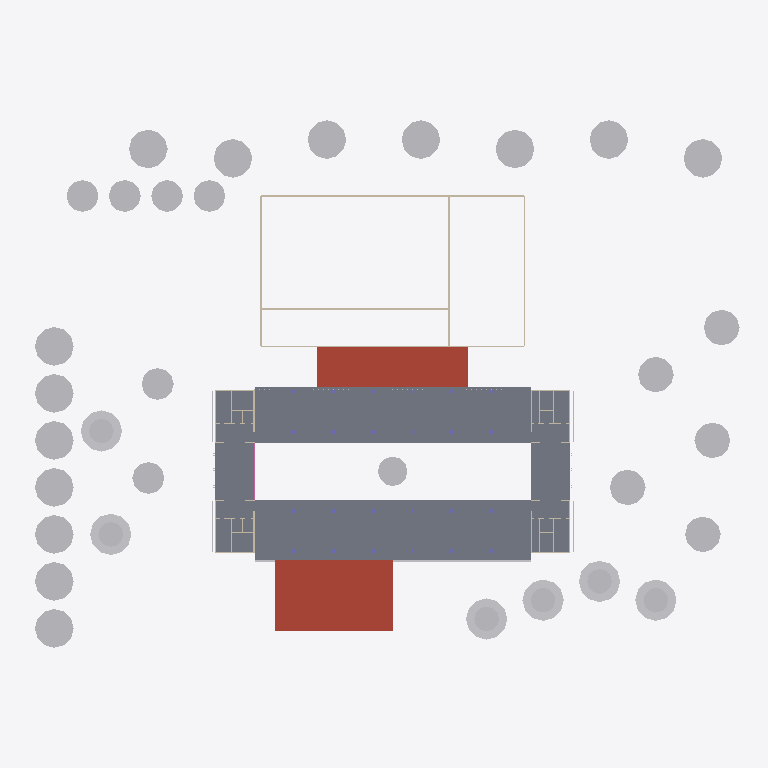
Plan cut of the same IFC building model at storey 'L01' (level 6.00 m, cut at 7.40 m), seen from above with north up, elements coloured by IFC class: 37 other elements (light grey), 24 walls (beige), 3 slabs (grey), 2 roofs (red-brown), 1 railing (pink). Cut surfaces are drawn darker.
Extent 151.3 m × 115.0 m × 53.7 m (x, y, z). Storeys (13): B1 at -4.50 m; L00 at 0.00 m; L01 at 6.00 m; L02 at 11.00 m; L03 at 15.50 m; L04 at 18.90 m; L05 at 22.30 m; L06 at 25.70 m; L07 at 29.10 m; L08 at 32.50 m; L09 at 35.90 m; L10 at 39.30 m; ROOF at 42.70 m. Elements (1630): 1104 IfcWall, 316 IfcColumn, 51 IfcRailing, 38 IfcSlab, 35 IfcCurtainWall, 35 IfcGeographicElement, 25 IfcShadingDevice, 14 IfcBuildingElementProxy, 9 IfcRoof, 3 IfcWindow.

HEADER;
FILE_DESCRIPTION(('ViewDefinition [CoordinationView]'),'2;1');
FILE_NAME('','2026-10-27T21:34:46',(''),(''),'IfcOpenShell 0.9.0post1+b5e509b','IfcOpenShell 0.9.0post1+b5e509b','');
FILE_SCHEMA(('IFC4'));
ENDSEC;
DATA;
#11=IFCPROJECT('0wUv18L552E8UHhaZBX3rj',$,'VAYU Hotel',$,$,'VAYU - 5-star hotel, Bengaluru','Concept design',(#9),#5);
#15=IFCSITE('0p$9wCi4TEvPnAOGKCtJyH',$,'Bengaluru site (160 x 130 m)',$,$,#14,$,$,.ELEMENT.,(12,58,12),(77,35,24),920.0,$,$);
#19=IFCBUILDING('0SML_A$hz9kuJmTWUIh5P$',$,'VAYU Hotel','5-star hotel, 194 keys, performative bioclimatic design',$,#18,$,$,.ELEMENT.,$,$,$);
#25=IFCBUILDINGSTOREY('3Ngi2fRgL3YOe53MW8GSDX',$,'B1',$,$,#24,$,'Basement: parking, laundry, plant, staff',.ELEMENT.,-4.5);
#29=IFCBUILDINGSTOREY('0tEes2jEvDKxaSAiX1jFhm',$,'L00',$,$,#28,$,'Lobby, all-day dining, water court, ballroom',.ELEMENT.,0.0);
#33=IFCBUILDINGSTOREY('1MlxXdV4v8me8X4cPVLySA',$,'L01',$,$,#32,$,'Specialty restaurant, meeting rooms',.ELEMENT.,6.0);
#37=IFCBUILDINGSTOREY('3wj8qrGXz6pg$evOyV57BA',$,'L02',$,$,#36,$,'Spa, fitness, club lounge',.ELEMENT.,11.0);
#41=IFCBUILDINGSTOREY('1GGv2X2DjFZRw08H9Hr3C5',$,'L03',$,$,#40,$,'Guest rooms',.ELEMENT.,15.5);
#45=IFCBUILDINGSTOREY('3sKDJtD_15YuDg$SNM_J8d',$,'L04',$,$,#44,$,'Guest rooms',.ELEMENT.,18.9);
#49=IFCBUILDINGSTOREY('1hc7cahUH268NLYmrQqXjh',$,'L05',$,$,#48,$,'Guest rooms',.ELEMENT.,22.3);
#53=IFCBUILDINGSTOREY('0vX0ews8n669yuauh3SYI2',$,'L06',$,$,#52,$,'Guest rooms',.ELEMENT.,25.7);
#57=IFCBUILDINGSTOREY('1cuE7t_z11xfuF63hJfJCE',$,'L07',$,$,#56,$,'Guest rooms',.ELEMENT.,29.1);
#61=IFCBUILDINGSTOREY('0m6U7dycD2av$K8r$cq9TA',$,'L08',$,$,#60,$,'Guest rooms',.ELEMENT.,32.5);
#65=IFCBUILDINGSTOREY('2KwflKfOv7MhlSDTiL_ZFd',$,'L09',$,$,#64,$,'Guest rooms',.ELEMENT.,35.9);
#69=IFCBUILDINGSTOREY('01K2e$Zg98SgoTZYgYTBbn',$,'L10',$,$,#68,$,'Suites floor',.ELEMENT.,39.3);
#73=IFCBUILDINGSTOREY('3LnKxiywnB2gpIrTADUv63',$,'ROOF',$,$,#72,$,'Sky bar, PV parasol, solar chimney',.ELEMENT.,42.7);
#3169=IFCSLAB('23Ixdu$DX89uxSavkMWDIb',$,'Floor plate',$,$,#3168,#3165,'VH-0165',.FLOOR.);
#37317=IFCROOF('2eKhAu7Pz2Yg6QpcgdAhsh',$,'Porte-cochere PV canopy',$,$,#37316,#37313,'VH-1573',.FLAT_ROOF.);
#37263=IFCROOF('0yKKWxEY9FIgWeZR_S9JuZ',$,'Link roof (green)',$,$,#37262,#37259,'VH-1570',.FLAT_ROOF.);
#3187=IFCSLAB('2xeme0rbj7WOWkbEnCXql6',$,'South balcony / overhang',$,$,#3186,#3183,'VH-0166',.FLOOR.);
#40503=IFCGEOGRAPHICELEMENT('0ADk2Voe5AU92DMPQnxD4Y',$,'Gulmohar',$,'Tree',#40502,#40499,'VH-1613',.USERDEFINED.);
#40011=IFCGEOGRAPHICELEMENT('1zqCXYenbEP9EWX41frWNs',$,'Gulmohar',$,'Tree',#40010,#40007,'VH-1607',.USERDEFINED.);
#40421=IFCGEOGRAPHICELEMENT('25bsdreOb5TuejkwQjBdgA',$,'Gulmohar',$,'Tree',#40420,#40417,'VH-1612',.USERDEFINED.);
#40585=IFCGEOGRAPHICELEMENT('0nz$qiq$DAueZZQogHRmbb',$,'Gulmohar',$,'Tree',#40584,#40581,'VH-1614',.USERDEFINED.);
#40175=IFCGEOGRAPHICELEMENT('2E5NJI7zv2vBu4xbUY1q8D',$,'Gulmohar',$,'Tree',#40174,#40171,'VH-1609',.USERDEFINED.);
#40339=IFCGEOGRAPHICELEMENT('20Q$ZuTWr0wB06nz94cT90',$,'Gulmohar',$,'Tree',#40338,#40335,'VH-1611',.USERDEFINED.);
#39519=IFCGEOGRAPHICELEMENT('1e7y8v6M90Me6n1WR0kxKJ',$,'Rain tree',$,'Tree',#39518,#39515,'VH-1601',.USERDEFINED.);
#39437=IFCGEOGRAPHICELEMENT('1jDHqnSF5EpBUgjA7ptCtC',$,'Rain tree',$,'Tree',#39436,#39433,'VH-1600',.USERDEFINED.);
#39683=IFCGEOGRAPHICELEMENT('0YBnsfrtb37BuXxEhyQHhx',$,'Rain tree',$,'Tree',#39682,#39679,'VH-1603',.USERDEFINED.);
#39601=IFCGEOGRAPHICELEMENT('0jtHESeEv0$QZ18XEFyc8$',$,'Rain tree',$,'Tree',#39600,#39597,'VH-1602',.USERDEFINED.);
#39847=IFCGEOGRAPHICELEMENT('0cG238nJzBCQRy0XYAVXXS',$,'Rain tree',$,'Tree',#39846,#39843,'VH-1605',.USERDEFINED.);
#39765=IFCGEOGRAPHICELEMENT('3NAkuBReP0pAiAb4Q8CbGt',$,'Rain tree',$,'Tree',#39764,#39761,'VH-1604',.USERDEFINED.);
#39929=IFCGEOGRAPHICELEMENT('39g7h71Vb0xuIwVsUFc54h',$,'Rain tree',$,'Tree',#39928,#39925,'VH-1606',.USERDEFINED.);
#41569=IFCGEOGRAPHICELEMENT('1r2YelUrT21uF86Eu6Q8bV',$,'Rain tree',$,'Tree',#41568,#41565,'VH-1626',.USERDEFINED.);
#41241=IFCGEOGRAPHICELEMENT('3eTFjlY4524hg9IhQrliN8',$,'Rain tree',$,'Tree',#41240,#41237,'VH-1622',.USERDEFINED.);
#41159=IFCGEOGRAPHICELEMENT('378JoLYHf9Me5gXabbRKxS',$,'Rain tree',$,'Tree',#41158,#41155,'VH-1621',.USERDEFINED.);
#41077=IFCGEOGRAPHICELEMENT('1j6k8h3iP4PRTZ_BSyBCDE',$,'Rain tree',$,'Tree',#41076,#41073,'VH-1620',.USERDEFINED.);
#41323=IFCGEOGRAPHICELEMENT('1EWM4yXX1FBhh1nqVGvhHI',$,'Rain tree',$,'Tree',#41322,#41319,'VH-1623',.USERDEFINED.);
#41405=IFCGEOGRAPHICELEMENT('0eRZwwx4n0QQa5liLSB9BX',$,'Rain tree',$,'Tree',#41404,#41401,'VH-1624',.USERDEFINED.);
#41487=IFCGEOGRAPHICELEMENT('1FNxK3pCzBoxLipq3IPrwP',$,'Rain tree',$,'Tree',#41486,#41483,'VH-1625',.USERDEFINED.);
#40749=IFCGEOGRAPHICELEMENT('3cG2w_AX13gx6KaPwkynB0',$,'Neem',$,'Tree',#40748,#40745,'VH-1616',.USERDEFINED.);
#40995=IFCGEOGRAPHICELEMENT('1fbv3Dz9r509zUx8_XVsDA',$,'Neem',$,'Tree',#40994,#40991,'VH-1619',.USERDEFINED.);
#40913=IFCGEOGRAPHICELEMENT('3sM_f_PCn1oBo8JOogAk3G',$,'Neem',$,'Tree',#40912,#40909,'VH-1618',.USERDEFINED.);
#40667=IFCGEOGRAPHICELEMENT('1gjGvstvjB0P_zpnDaufDX',$,'Neem',$,'Tree',#40666,#40663,'VH-1615',.USERDEFINED.);
#40831=IFCGEOGRAPHICELEMENT('34S0PNEozE8PYq0tISNKgz',$,'Neem',$,'Tree',#40830,#40827,'VH-1617',.USERDEFINED.);
#3205=IFCSLAB('1dz_YStBj61OIdopaawi7r',$,'North sunshade',$,$,#3204,#3201,'VH-0167',.FLOOR.);
#39191=IFCGEOGRAPHICELEMENT('3meHzhivbA4uH2YFHtCy2K',$,'Pink tabebuia',$,'Tree',#39190,#39187,'VH-1597',.USERDEFINED.);
#40093=IFCGEOGRAPHICELEMENT('1JsgQpOTL4khXVQF5Kyoi3',$,'Pink tabebuia',$,'Tree',#40092,#40089,'VH-1608',.USERDEFINED.);
#40257=IFCGEOGRAPHICELEMENT('2um2xewXj7wv$ZSI5J8WO2',$,'Pink tabebuia',$,'Tree',#40256,#40253,'VH-1610',.USERDEFINED.);
#39109=IFCGEOGRAPHICELEMENT('3bavBMyJnFBuiPSjT$HsAs',$,'Pink tabebuia',$,'Tree',#39108,#39105,'VH-1596',.USERDEFINED.);
#39355=IFCGEOGRAPHICELEMENT('0oDBDta9jFNOMPWKrEzjts',$,'Pink tabebuia',$,'Tree',#39354,#39351,'VH-1599',.USERDEFINED.);
#39273=IFCGEOGRAPHICELEMENT('0zIaMo$qD8kPCtSj5e2SMY',$,'Pink tabebuia',$,'Tree',#39272,#39269,'VH-1598',.USERDEFINED.);
#41651=IFCGEOGRAPHICELEMENT('113dRt6BzFqBRglY_oLJ7P',$,'Atrium ficus',$,'Tree',#41650,#41647,'VH-1627',.USERDEFINED.);
#37057=IFCWALL('17OJNHNT58iANgHyzWHly3',$,'Ballroom wing wall',$,$,#37056,#37053,'VH-1559',.STANDARD.);
#37093=IFCWALL('3vUX0QUfH5pAnyxkoT3k7t',$,'Ballroom / pre-function wall',$,$,#37092,#37089,'VH-1561',.STANDARD.);
#37503=IFCBUILDINGELEMENTPROXY('1HN03JCUb3ThSP0zZpIKx9',$,'Balcony garden: terracotta trough + bougainvillea',$,$,#37502,#37499,'VH-1582',.NOTDEFINED.);
#37075=IFCWALL('24HRBxzFn4PxAIkGZ1JkxN',$,'Ballroom wing wall',$,$,#37074,#37071,'VH-1560',.STANDARD.);
#37111=IFCWALL('1tUzjRD3TAEhwr$X$$yT6W',$,'Ballroom / banquet kitchen wall',$,$,#37110,#37107,'VH-1562',.STANDARD.);
#37021=IFCWALL('3TNtgSLdvD2wKgIPm3$$jM',$,'Ballroom wing wall',$,$,#37020,#37017,'VH-1557',.STANDARD.);
#37039=IFCWALL('1ew9cZJwn7iBXA_OhNQzs8',$,'Ballroom wing wall',$,$,#37038,#37035,'VH-1558',.STANDARD.);
#3385=IFCWALL('0rlvlgm7z0k9d0ZnkCynaF',$,'Core SW wall',$,$,#3384,#3381,'VH-0177',.STANDARD.);
#3619=IFCWALL('0vWunoutnCR9FAkLO3L8wS',$,'Core NW wall',$,$,#3618,#3615,'VH-0190',.STANDARD.);
#3277=IFCRAILING('0zrKDzQXXBAgD22Cvyc5vA',$,'Bridge balustrade',$,$,#3276,#3273,'VH-0171',.BALUSTRADE.);
#3331=IFCWALL('13W9Ug1ez4XwJXpYdN6KSg',$,'Core SW wall',$,$,#3330,#3327,'VH-0174',.STANDARD.);
#3565=IFCWALL('2A$WBBXkrBu85B7Gy7dYaP',$,'Core NW wall',$,$,#3564,#3561,'VH-0187',.STANDARD.);
#3799=IFCWALL('2NeS$Jf1D8yusBQn82tNWy',$,'Core SE wall',$,$,#3798,#3795,'VH-0200',.STANDARD.);
#4051=IFCWALL('0x8HhV5xT988zBe6PH1tW8',$,'Core NE wall',$,$,#4050,#4047,'VH-0214',.STANDARD.);
#35095=IFCSHADINGDEVICE('2zCdfKfaz5PxpmFFiR7dU2',$,'Living green wall on core SW',$,'Fin / louvre / screen',#35094,#35091,'VH-1459',.USERDEFINED.);
#35113=IFCSHADINGDEVICE('0K7gGcQybB$xVW0AMGjemI',$,'Living green wall on core NW',$,'Fin / louvre / screen',#35112,#35109,'VH-1460',.USERDEFINED.);
#35131=IFCSHADINGDEVICE('369QZuEDjD_gy_TpaOV8K_',$,'Terracotta jaali screen on core SE',$,'Fin / louvre / screen',#35130,#35127,'VH-1461',.USERDEFINED.);
#35149=IFCSHADINGDEVICE('3CSrb6PXX8VQpkE7_AFdxo',$,'Terracotta jaali screen on core NE',$,'Fin / louvre / screen',#35148,#35145,'VH-1462',.USERDEFINED.);
#3853=IFCWALL('1SHY$Hx5D4RfUdmQ_lDK6N',$,'Core SE wall',$,$,#3852,#3849,'VH-0203',.STANDARD.);
#4105=IFCWALL('34ForvXGbCTBW9K5pVsoWO',$,'Core NE wall',$,$,#4104,#4101,'VH-0217',.STANDARD.);
#3313=IFCWALL('3jpM2y$dv4HQXu4FJqnk5J',$,'Core SW wall',$,$,#3312,#3309,'VH-0173',.STANDARD.);
#3547=IFCWALL('35Ly6KEWn9ox5590grlcSi',$,'Core NW wall',$,$,#3546,#3543,'VH-0186',.STANDARD.);
#3781=IFCWALL('0yYXfv$qz17xli6VoWCGbF',$,'Core SE wall',$,$,#3780,#3777,'VH-0199',.STANDARD.);
#4033=IFCWALL('00msmVUYPDZOHagobD72p3',$,'Core NE wall',$,$,#4032,#4029,'VH-0213',.STANDARD.);
#3403=IFCWALL('1tkx4lzBj27ebmwTDpy9l5',$,'Core SW wall',$,$,#3402,#3399,'VH-0178',.STANDARD.);
#3871=IFCWALL('3nRCtFz35Bc9iBSYXSQg$B',$,'Core SE wall',$,$,#3870,#3867,'VH-0204',.STANDARD.);
#3943=IFCWALL('0EF9FcDw9Eh9h2$a8CMciM',$,'Core SE wall',$,$,#3942,#3939,'VH-0208',.STANDARD.);
#3637=IFCWALL('2JxDs_RvvDeuPh$MLRzx9_',$,'Core NW wall',$,$,#3636,#3633,'VH-0191',.STANDARD.);
#4123=IFCWALL('37fjVhgsvBLOH9p1uaQleR',$,'Core NE wall',$,$,#4122,#4119,'VH-0218',.STANDARD.);
#4195=IFCWALL('0G2InkohX34hvkGh4naIpO',$,'Core NE wall',$,$,#4194,#4191,'VH-0222',.STANDARD.);
ENDSEC;
